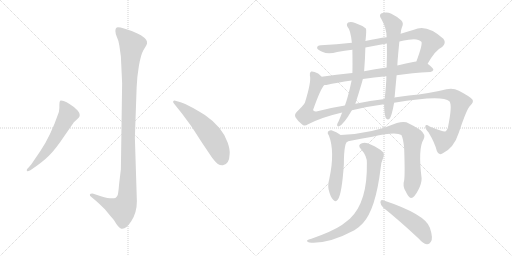
t = 0.00 s
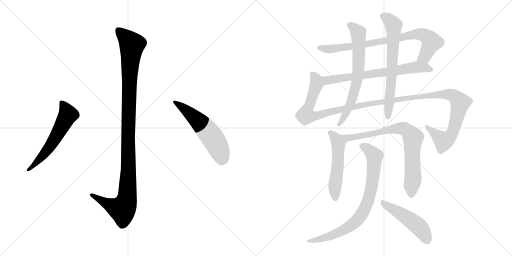
t = 2.08 s
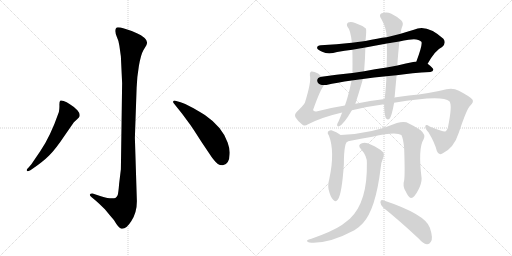
t = 4.16 s
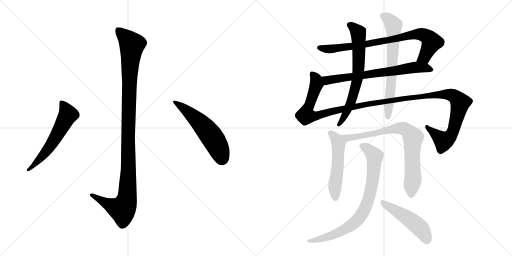
t = 6.24 s
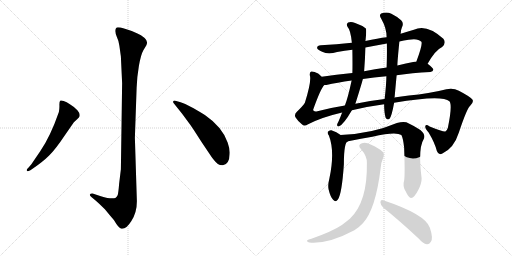
t = 8.32 s
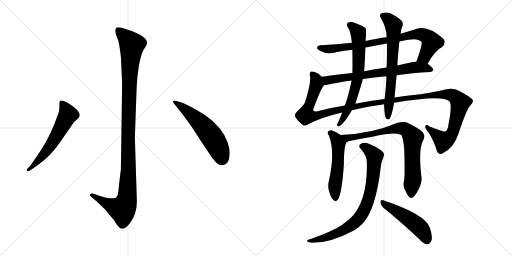
t = 10.40 s

The animated SVG that drew these frames (rendered in a browser with its animation timeline set to each time). Animation: 12 CSS @keyframes rules; one cycle of 10.40 s.

<svg version="1.1" viewBox="0 0 2048 1024" xmlns="http://www.w3.org/2000/svg">
  <g stroke="lightgray" stroke-dasharray="1,1" stroke-width="1" transform="scale(4, 4)">
    <line x1="0" y1="0" x2="256" y2="256"></line>
    <line x1="256" y1="0" x2="0" y2="256"></line>
    <line x1="128" y1="0" x2="128" y2="256"></line>
    <line x1="0" y1="128" x2="256" y2="128"></line>
    <line x1="256" y1="0" x2="512" y2="256"></line>
    <line x1="512" y1="0" x2="256" y2="256"></line>
    <line x1="384" y1="0" x2="384" y2="256"></line>
    <line x1="256" y1="128" x2="512" y2="128"></line>
  </g>
<g transform="scale(1, -1) translate(0, -850)">
   <style type="text/css">
    @keyframes keyframes0 {
      from {
       stroke: black;
       stroke-dashoffset: 1136;
       stroke-width: 128;
       }
       79% {
       animation-timing-function: step-end;
       stroke: black;
       stroke-dashoffset: 0;
       stroke-width: 128;
       }
       to {
       stroke: black;
       stroke-width: 1024;
       }
       }
       #make-me-a-hanzi-animation-0 {
         animation: keyframes0 1.174479s both;
         animation-delay: 0.000000s;
         animation-timing-function: linear;
       }
    @keyframes keyframes1 {
      from {
       stroke: black;
       stroke-dashoffset: 584;
       stroke-width: 128;
       }
       66% {
       animation-timing-function: step-end;
       stroke: black;
       stroke-dashoffset: 0;
       stroke-width: 128;
       }
       to {
       stroke: black;
       stroke-width: 1024;
       }
       }
       #make-me-a-hanzi-animation-1 {
         animation: keyframes1 0.725260s both;
         animation-delay: 1.174479s;
         animation-timing-function: linear;
       }
    @keyframes keyframes2 {
      from {
       stroke: black;
       stroke-dashoffset: 557;
       stroke-width: 128;
       }
       64% {
       animation-timing-function: step-end;
       stroke: black;
       stroke-dashoffset: 0;
       stroke-width: 128;
       }
       to {
       stroke: black;
       stroke-width: 1024;
       }
       }
       #make-me-a-hanzi-animation-2 {
         animation: keyframes2 0.703288s both;
         animation-delay: 1.899739s;
         animation-timing-function: linear;
       }
    @keyframes keyframes3 {
      from {
       stroke: black;
       stroke-dashoffset: 813;
       stroke-width: 128;
       }
       73% {
       animation-timing-function: step-end;
       stroke: black;
       stroke-dashoffset: 0;
       stroke-width: 128;
       }
       to {
       stroke: black;
       stroke-width: 1024;
       }
       }
       #make-me-a-hanzi-animation-3 {
         animation: keyframes3 0.911621s both;
         animation-delay: 2.603027s;
         animation-timing-function: linear;
       }
    @keyframes keyframes4 {
      from {
       stroke: black;
       stroke-dashoffset: 694;
       stroke-width: 128;
       }
       69% {
       animation-timing-function: step-end;
       stroke: black;
       stroke-dashoffset: 0;
       stroke-width: 128;
       }
       to {
       stroke: black;
       stroke-width: 1024;
       }
       }
       #make-me-a-hanzi-animation-4 {
         animation: keyframes4 0.814779s both;
         animation-delay: 3.514648s;
         animation-timing-function: linear;
       }
    @keyframes keyframes5 {
      from {
       stroke: black;
       stroke-dashoffset: 1331;
       stroke-width: 128;
       }
       81% {
       animation-timing-function: step-end;
       stroke: black;
       stroke-dashoffset: 0;
       stroke-width: 128;
       }
       to {
       stroke: black;
       stroke-width: 1024;
       }
       }
       #make-me-a-hanzi-animation-5 {
         animation: keyframes5 1.333171s both;
         animation-delay: 4.329427s;
         animation-timing-function: linear;
       }
    @keyframes keyframes6 {
      from {
       stroke: black;
       stroke-dashoffset: 684;
       stroke-width: 128;
       }
       69% {
       animation-timing-function: step-end;
       stroke: black;
       stroke-dashoffset: 0;
       stroke-width: 128;
       }
       to {
       stroke: black;
       stroke-width: 1024;
       }
       }
       #make-me-a-hanzi-animation-6 {
         animation: keyframes6 0.806641s both;
         animation-delay: 5.662598s;
         animation-timing-function: linear;
       }
    @keyframes keyframes7 {
      from {
       stroke: black;
       stroke-dashoffset: 678;
       stroke-width: 128;
       }
       69% {
       animation-timing-function: step-end;
       stroke: black;
       stroke-dashoffset: 0;
       stroke-width: 128;
       }
       to {
       stroke: black;
       stroke-width: 1024;
       }
       }
       #make-me-a-hanzi-animation-7 {
         animation: keyframes7 0.801758s both;
         animation-delay: 6.469239s;
         animation-timing-function: linear;
       }
    @keyframes keyframes8 {
      from {
       stroke: black;
       stroke-dashoffset: 530;
       stroke-width: 128;
       }
       63% {
       animation-timing-function: step-end;
       stroke: black;
       stroke-dashoffset: 0;
       stroke-width: 128;
       }
       to {
       stroke: black;
       stroke-width: 1024;
       }
       }
       #make-me-a-hanzi-animation-8 {
         animation: keyframes8 0.681315s both;
         animation-delay: 7.270997s;
         animation-timing-function: linear;
       }
    @keyframes keyframes9 {
      from {
       stroke: black;
       stroke-dashoffset: 790;
       stroke-width: 128;
       }
       72% {
       animation-timing-function: step-end;
       stroke: black;
       stroke-dashoffset: 0;
       stroke-width: 128;
       }
       to {
       stroke: black;
       stroke-width: 1024;
       }
       }
       #make-me-a-hanzi-animation-9 {
         animation: keyframes9 0.892904s both;
         animation-delay: 7.952312s;
         animation-timing-function: linear;
       }
    @keyframes keyframes10 {
      from {
       stroke: black;
       stroke-dashoffset: 804;
       stroke-width: 128;
       }
       72% {
       animation-timing-function: step-end;
       stroke: black;
       stroke-dashoffset: 0;
       stroke-width: 128;
       }
       to {
       stroke: black;
       stroke-width: 1024;
       }
       }
       #make-me-a-hanzi-animation-10 {
         animation: keyframes10 0.904297s both;
         animation-delay: 8.845216s;
         animation-timing-function: linear;
       }
    @keyframes keyframes11 {
      from {
       stroke: black;
       stroke-dashoffset: 490;
       stroke-width: 128;
       }
       61% {
       animation-timing-function: step-end;
       stroke: black;
       stroke-dashoffset: 0;
       stroke-width: 128;
       }
       to {
       stroke: black;
       stroke-width: 1024;
       }
       }
       #make-me-a-hanzi-animation-11 {
         animation: keyframes11 0.648763s both;
         animation-delay: 9.749513s;
         animation-timing-function: linear;
       }
</style>
<path d="M 488.5 517.5 L 483.5 173.5 L 476.5 115.5 Q 473.5 77.5 470.5 69.5 Q 467.5 63.5 461.5 58.5 Q 445.5 52.5 403.5 65.5 L 373.5 75.5 Q 361.5 76.5 359.5 72.5 Q 357.5 68.5 365.5 62.5 L 383.5 47.5 Q 397.5 35.5 419.5 13.5 Q 436.5 -7.5 455.5 -29.5 Q 475.5 -63.5 485.5 -64.5 Q 504.5 -67.5 525.5 -33.5 Q 547.5 0.5 547.5 45.5 L 539.5 299.5 L 546.5 499.5 Q 547.5 539.5 555.5 586.5 Q 563.5 632.5 573.5 649.5 L 585.5 669.5 Q 593.5 684.5 578.5 698.5 Q 564.5 711.5 547.5 717.5 Q 530.5 726.5 499.5 735.5 Q 469.5 743.5 465.5 739.5 Q 461.5 735.5 461.5 726.5 Q 461.5 716.5 467.5 702.5 Q 474.5 688.5 477.5 667.5 L 483.5 624.5 L 488.5 517.5 Z" fill="lightgray"></path> 
<path d="M 161.5 246.5 L 125.5 193.5 L 113.5 179.5 Q 103.5 170.5 108.5 166.5 Q 109.5 162.5 121.5 169.5 L 134.5 178.5 Q 172.5 204.5 196.5 228.5 Q 221.5 252.5 259.5 309.5 L 295.5 361.5 L 309.5 374.5 Q 317.5 381.5 317.5 383.5 Q 322.5 394.5 309.5 409.5 Q 296.5 423.5 279.5 433.5 Q 266.5 443.5 254.5 446.5 Q 243.5 449.5 240.5 447.5 Q 237.5 443.5 237.5 431.5 Q 238.5 419.5 235.5 402.5 Q 201.5 304.5 161.5 246.5 Z" fill="lightgray"></path> 
<path d="M 696.5 435.5 L 728.5 395.5 L 759.5 353.5 Q 766.5 344.5 805.5 283.5 L 848.5 219.5 Q 863.5 200.5 871.5 194.5 Q 880.5 188.5 891.5 189.5 Q 917.5 193.5 918.5 233.5 Q 920.5 252.5 910.5 280.5 Q 889.5 342.5 819.5 390.5 Q 784.5 412.5 762.5 423.5 Q 739.5 437.5 722.5 441.5 L 701.5 447.5 Q 694.5 448.5 692.5 444.5 Q 691.5 440.5 696.5 435.5 Z" fill="lightgray"></path> 
<path d="M 1710.5 595.0 Q 1741.5 650.0 1768.5 662.0 Q 1786.5 678.0 1773.5 695.0 Q 1706.5 756.0 1655.5 731.0 Q 1628.5 724.0 1602.5 715.0 L 1546.5 701.0 Q 1512.5 697.0 1461.5 686.0 L 1407.5 679.0 Q 1346.5 672.0 1283.5 669.0 Q 1267.5 668.0 1268.5 658.0 Q 1269.5 651.0 1288.5 643.0 Q 1313.5 631.0 1348.5 642.0 Q 1378.5 648.0 1409.5 651.0 L 1461.5 660.0 Q 1503.5 669.0 1547.5 676.0 L 1597.5 684.0 Q 1615.5 688.0 1634.5 691.0 Q 1671.5 698.0 1685.5 683.0 Q 1691.5 674.0 1665.5 604.0 C 1655.5 576.0 1695.5 569.0 1710.5 595.0 Z" fill="lightgray"></path> 
<path d="M 1586.5 549.0 Q 1647.5 558.0 1721.5 562.0 Q 1731.5 563.0 1733.5 571.0 Q 1733.5 578.0 1710.5 595.0 L 1665.5 604.0 Q 1661.5 604.0 1657.5 603.0 Q 1623.5 596.0 1589.5 588.0 L 1546.5 580.0 Q 1498.5 573.0 1456.5 565.0 L 1409.5 558.0 Q 1343.5 551.0 1286.5 543.0 C 1256.5 539.0 1267.5 507.0 1297.5 510.0 Q 1300.5 510.0 1305.5 510.0 Q 1347.5 520.0 1406.5 528.0 L 1451.5 534.0 Q 1494.5 541.0 1545.5 545.0 L 1586.5 549.0 Z" fill="lightgray"></path> 
<path d="M 1407.5 409.0 Q 1468.5 424.0 1536.5 433.0 L 1576.5 439.0 Q 1768.5 472.0 1797.5 445.0 Q 1810.5 432.0 1791.5 339.0 Q 1788.5 329.0 1781.5 324.0 Q 1775.5 321.0 1718.5 344.0 Q 1703.5 354.0 1701.5 346.0 Q 1698.5 337.0 1714.5 320.0 Q 1739.5 278.0 1747.5 246.0 Q 1754.5 227.0 1769.5 236.0 Q 1815.5 257.0 1835.5 320.0 Q 1868.5 419.0 1881.5 428.0 Q 1896.5 443.0 1889.5 452.0 Q 1879.5 464.0 1835.5 487.0 Q 1813.5 499.0 1785.5 493.0 Q 1715.5 475.0 1635.5 468.0 Q 1604.5 465.0 1577.5 460.0 L 1538.5 454.0 Q 1478.5 447.0 1421.5 435.0 L 1379.5 428.0 Q 1321.5 419.0 1265.5 404.0 Q 1252.5 403.0 1252.5 411.0 Q 1283.5 498.0 1297.5 510.0 C 1308.5 528.0 1308.5 528.0 1286.5 543.0 Q 1279.5 550.0 1272.5 556.0 Q 1253.5 566.0 1244.5 564.0 Q 1237.5 561.0 1239.5 548.0 Q 1246.5 526.0 1219.5 439.0 Q 1212.5 427.0 1187.5 403.0 Q 1175.5 391.0 1182.5 380.0 Q 1189.5 368.0 1207.5 353.0 Q 1216.5 343.0 1232.5 353.0 Q 1286.5 381.0 1368.5 400.0 L 1407.5 409.0 Z" fill="lightgray"></path> 
<path d="M 1461.5 686.0 Q 1462.5 690.0 1462.5 692.0 Q 1466.5 729.0 1463.5 736.0 Q 1447.5 749.0 1420.5 758.0 Q 1404.5 765.0 1392.5 760.0 Q 1383.5 753.0 1390.5 742.0 Q 1402.5 730.0 1407.5 679.0 L 1409.5 651.0 Q 1410.5 585.0 1409.5 558.0 L 1406.5 528.0 Q 1391.5 458.0 1379.5 428.0 L 1368.5 400.0 Q 1361.5 381.0 1353.5 363.0 Q 1349.5 357.0 1348.5 352.0 Q 1347.5 342.0 1356.5 345.0 Q 1374.5 352.0 1407.5 409.0 L 1421.5 435.0 Q 1445.5 511.0 1451.5 534.0 L 1456.5 565.0 Q 1460.5 616.0 1461.5 660.0 L 1461.5 686.0 Z" fill="lightgray"></path> 
<path d="M 1536.5 433.0 Q 1536.5 400.0 1542.5 379.0 Q 1548.5 369.0 1557.5 374.0 Q 1566.5 383.0 1576.5 439.0 L 1577.5 460.0 Q 1577.5 461.0 1578.5 462.0 Q 1582.5 507.0 1586.5 549.0 L 1589.5 588.0 Q 1589.5 604.0 1597.5 684.0 L 1602.5 715.0 Q 1603.5 731.0 1607.5 740.0 Q 1616.5 758.0 1604.5 769.0 Q 1591.5 782.0 1565.5 795.0 Q 1546.5 804.0 1524.5 796.0 Q 1514.5 789.0 1525.5 774.0 Q 1546.5 737.0 1546.5 701.0 L 1547.5 676.0 Q 1548.5 633.0 1546.5 580.0 L 1545.5 545.0 Q 1545.5 515.0 1538.5 454.0 L 1536.5 433.0 Z" fill="lightgray"></path> 
<path d="M 1362.5 310.0 Q 1346.5 323.0 1325.5 329.0 Q 1316.5 330.0 1311.5 323.0 Q 1308.5 317.0 1315.5 308.0 Q 1340.5 244.0 1317.5 136.0 Q 1310.5 109.0 1314.5 92.0 Q 1321.5 62.0 1332.5 51.0 Q 1342.5 39.0 1351.5 52.0 Q 1367.5 74.0 1375.5 193.0 Q 1375.5 284.0 1392.5 285.0 C 1394.5 287.0 1386.5 292.0 1362.5 310.0 Z" fill="lightgray"></path> 
<path d="M 1616.5 128.0 Q 1609.5 106.0 1622.5 85.0 Q 1635.5 57.0 1644.5 58.0 Q 1657.5 59.0 1673.5 91.0 Q 1686.5 116.0 1686.5 136.0 Q 1671.5 257.0 1694.5 293.0 Q 1704.5 311.0 1681.5 330.0 Q 1657.5 346.0 1625.5 361.0 Q 1610.5 365.0 1587.5 358.0 Q 1487.5 315.0 1362.5 310.0 C 1332.5 308.0 1363.5 279.0 1392.5 285.0 Q 1446.5 297.0 1489.5 303.0 Q 1583.5 325.0 1605.5 310.0 Q 1612.5 297.0 1616.5 260.0 Q 1620.5 151.0 1616.5 128.0 Z" fill="lightgray"></path> 
<path d="M 1467.5 198.0 Q 1470.5 42.0 1399.5 -25.0 Q 1384.5 -37.0 1367.5 -50.0 Q 1330.5 -75.0 1245.5 -105.0 Q 1232.5 -108.0 1229.5 -111.0 Q 1223.5 -115.0 1237.5 -120.0 Q 1312.5 -127.0 1417.5 -71.0 Q 1436.5 -59.0 1451.5 -43.0 Q 1502.5 12.0 1522.5 177.0 Q 1523.5 199.0 1534.5 224.0 Q 1538.5 234.0 1531.5 242.0 Q 1515.5 258.0 1482.5 272.0 Q 1463.5 282.0 1447.5 277.0 Q 1428.5 270.0 1443.5 254.0 Q 1468.5 226.0 1467.5 198.0 Z" fill="lightgray"></path> 
<path d="M 1533.5 19.0 Q 1597.5 -32.0 1675.5 -105.0 Q 1691.5 -124.0 1707.5 -127.0 Q 1716.5 -128.0 1723.5 -117.0 Q 1733.5 -104.0 1719.5 -61.0 Q 1701.5 -7.0 1532.5 49.0 Q 1522.5 53.0 1521.5 41.0 Q 1522.5 28.0 1533.5 19.0 Z" fill="lightgray"></path> 
      <clipPath id="make-me-a-hanzi-clip-0">
      <path d="M 488.5 517.5 L 483.5 173.5 L 476.5 115.5 Q 473.5 77.5 470.5 69.5 Q 467.5 63.5 461.5 58.5 Q 445.5 52.5 403.5 65.5 L 373.5 75.5 Q 361.5 76.5 359.5 72.5 Q 357.5 68.5 365.5 62.5 L 383.5 47.5 Q 397.5 35.5 419.5 13.5 Q 436.5 -7.5 455.5 -29.5 Q 475.5 -63.5 485.5 -64.5 Q 504.5 -67.5 525.5 -33.5 Q 547.5 0.5 547.5 45.5 L 539.5 299.5 L 546.5 499.5 Q 547.5 539.5 555.5 586.5 Q 563.5 632.5 573.5 649.5 L 585.5 669.5 Q 593.5 684.5 578.5 698.5 Q 564.5 711.5 547.5 717.5 Q 530.5 726.5 499.5 735.5 Q 469.5 743.5 465.5 739.5 Q 461.5 735.5 461.5 726.5 Q 461.5 716.5 467.5 702.5 Q 474.5 688.5 477.5 667.5 L 483.5 624.5 L 488.5 517.5 Z" fill="lightgray"></path>
      </clipPath>
      <path clip-path="url(#make-me-a-hanzi-clip-0)" d="M 470.5 730.5 L 519.5 682.5 L 527.5 667.5 L 517.5 541.5 L 507.5 52.5 L 489.5 12.5 L 430.5 34.5 L 367.5 70.5 " fill="none" id="make-me-a-hanzi-animation-0" stroke-dasharray="1008 2016" stroke-linecap="round"></path>

      <clipPath id="make-me-a-hanzi-clip-1">
      <path d="M 161.5 246.5 L 125.5 193.5 L 113.5 179.5 Q 103.5 170.5 108.5 166.5 Q 109.5 162.5 121.5 169.5 L 134.5 178.5 Q 172.5 204.5 196.5 228.5 Q 221.5 252.5 259.5 309.5 L 295.5 361.5 L 309.5 374.5 Q 317.5 381.5 317.5 383.5 Q 322.5 394.5 309.5 409.5 Q 296.5 423.5 279.5 433.5 Q 266.5 443.5 254.5 446.5 Q 243.5 449.5 240.5 447.5 Q 237.5 443.5 237.5 431.5 Q 238.5 419.5 235.5 402.5 Q 201.5 304.5 161.5 246.5 Z" fill="lightgray"></path>
      </clipPath>
      <path clip-path="url(#make-me-a-hanzi-clip-1)" d="M 247.5 441.5 L 272.5 392.5 L 186.5 246.5 L 114.5 171.5 " fill="none" id="make-me-a-hanzi-animation-1" stroke-dasharray="456 912" stroke-linecap="round"></path>

      <clipPath id="make-me-a-hanzi-clip-2">
      <path d="M 696.5 435.5 L 728.5 395.5 L 759.5 353.5 Q 766.5 344.5 805.5 283.5 L 848.5 219.5 Q 863.5 200.5 871.5 194.5 Q 880.5 188.5 891.5 189.5 Q 917.5 193.5 918.5 233.5 Q 920.5 252.5 910.5 280.5 Q 889.5 342.5 819.5 390.5 Q 784.5 412.5 762.5 423.5 Q 739.5 437.5 722.5 441.5 L 701.5 447.5 Q 694.5 448.5 692.5 444.5 Q 691.5 440.5 696.5 435.5 Z" fill="lightgray"></path>
      </clipPath>
      <path clip-path="url(#make-me-a-hanzi-clip-2)" d="M 698.5 441.5 L 745.5 409.5 L 825.5 331.5 L 867.5 271.5 L 888.5 216.5 " fill="none" id="make-me-a-hanzi-animation-2" stroke-dasharray="429 858" stroke-linecap="round"></path>

      <clipPath id="make-me-a-hanzi-clip-3">
      <path d="M 1710.5 595.0 Q 1741.5 650.0 1768.5 662.0 Q 1786.5 678.0 1773.5 695.0 Q 1706.5 756.0 1655.5 731.0 Q 1628.5 724.0 1602.5 715.0 L 1546.5 701.0 Q 1512.5 697.0 1461.5 686.0 L 1407.5 679.0 Q 1346.5 672.0 1283.5 669.0 Q 1267.5 668.0 1268.5 658.0 Q 1269.5 651.0 1288.5 643.0 Q 1313.5 631.0 1348.5 642.0 Q 1378.5 648.0 1409.5 651.0 L 1461.5 660.0 Q 1503.5 669.0 1547.5 676.0 L 1597.5 684.0 Q 1615.5 688.0 1634.5 691.0 Q 1671.5 698.0 1685.5 683.0 Q 1691.5 674.0 1665.5 604.0 C 1655.5 576.0 1695.5 569.0 1710.5 595.0 Z" fill="lightgray"></path>
      </clipPath>
      <path clip-path="url(#make-me-a-hanzi-clip-3)" d="M 1277.5 659.0 L 1310.5 654.0 L 1401.5 664.0 L 1538.5 686.0 L 1653.5 712.0 L 1688.5 713.0 L 1707.5 704.0 L 1726.5 682.0 L 1698.5 623.0 L 1675.5 613.0 " fill="none" id="make-me-a-hanzi-animation-3" stroke-dasharray="685 1370" stroke-linecap="round"></path>

      <clipPath id="make-me-a-hanzi-clip-4">
      <path d="M 1586.5 549.0 Q 1647.5 558.0 1721.5 562.0 Q 1731.5 563.0 1733.5 571.0 Q 1733.5 578.0 1710.5 595.0 L 1665.5 604.0 Q 1661.5 604.0 1657.5 603.0 Q 1623.5 596.0 1589.5 588.0 L 1546.5 580.0 Q 1498.5 573.0 1456.5 565.0 L 1409.5 558.0 Q 1343.5 551.0 1286.5 543.0 C 1256.5 539.0 1267.5 507.0 1297.5 510.0 Q 1300.5 510.0 1305.5 510.0 Q 1347.5 520.0 1406.5 528.0 L 1451.5 534.0 Q 1494.5 541.0 1545.5 545.0 L 1586.5 549.0 Z" fill="lightgray"></path>
      </clipPath>
      <path clip-path="url(#make-me-a-hanzi-clip-4)" d="M 1294.5 539.0 L 1304.5 531.0 L 1321.5 530.0 L 1668.5 581.0 L 1707.5 578.0 L 1724.5 570.0 " fill="none" id="make-me-a-hanzi-animation-4" stroke-dasharray="566 1132" stroke-linecap="round"></path>

      <clipPath id="make-me-a-hanzi-clip-5">
      <path d="M 1407.5 409.0 Q 1468.5 424.0 1536.5 433.0 L 1576.5 439.0 Q 1768.5 472.0 1797.5 445.0 Q 1810.5 432.0 1791.5 339.0 Q 1788.5 329.0 1781.5 324.0 Q 1775.5 321.0 1718.5 344.0 Q 1703.5 354.0 1701.5 346.0 Q 1698.5 337.0 1714.5 320.0 Q 1739.5 278.0 1747.5 246.0 Q 1754.5 227.0 1769.5 236.0 Q 1815.5 257.0 1835.5 320.0 Q 1868.5 419.0 1881.5 428.0 Q 1896.5 443.0 1889.5 452.0 Q 1879.5 464.0 1835.5 487.0 Q 1813.5 499.0 1785.5 493.0 Q 1715.5 475.0 1635.5 468.0 Q 1604.5 465.0 1577.5 460.0 L 1538.5 454.0 Q 1478.5 447.0 1421.5 435.0 L 1379.5 428.0 Q 1321.5 419.0 1265.5 404.0 Q 1252.5 403.0 1252.5 411.0 Q 1283.5 498.0 1297.5 510.0 C 1308.5 528.0 1308.5 528.0 1286.5 543.0 Q 1279.5 550.0 1272.5 556.0 Q 1253.5 566.0 1244.5 564.0 Q 1237.5 561.0 1239.5 548.0 Q 1246.5 526.0 1219.5 439.0 Q 1212.5 427.0 1187.5 403.0 Q 1175.5 391.0 1182.5 380.0 Q 1189.5 368.0 1207.5 353.0 Q 1216.5 343.0 1232.5 353.0 Q 1286.5 381.0 1368.5 400.0 L 1407.5 409.0 Z" fill="lightgray"></path>
      </clipPath>
      <path clip-path="url(#make-me-a-hanzi-clip-5)" d="M 1249.5 555.0 L 1265.5 529.0 L 1266.5 515.0 L 1224.5 399.0 L 1224.5 389.0 L 1240.5 386.0 L 1273.5 388.0 L 1459.5 433.0 L 1588.5 448.0 L 1628.5 459.0 L 1638.5 455.0 L 1691.5 466.0 L 1782.5 473.0 L 1812.5 467.0 L 1828.5 455.0 L 1840.5 439.0 L 1836.5 416.0 L 1810.5 319.0 L 1792.5 296.0 L 1770.5 288.0 L 1708.5 341.0 " fill="none" id="make-me-a-hanzi-animation-5" stroke-dasharray="1203 2406" stroke-linecap="round"></path>

      <clipPath id="make-me-a-hanzi-clip-6">
      <path d="M 1461.5 686.0 Q 1462.5 690.0 1462.5 692.0 Q 1466.5 729.0 1463.5 736.0 Q 1447.5 749.0 1420.5 758.0 Q 1404.5 765.0 1392.5 760.0 Q 1383.5 753.0 1390.5 742.0 Q 1402.5 730.0 1407.5 679.0 L 1409.5 651.0 Q 1410.5 585.0 1409.5 558.0 L 1406.5 528.0 Q 1391.5 458.0 1379.5 428.0 L 1368.5 400.0 Q 1361.5 381.0 1353.5 363.0 Q 1349.5 357.0 1348.5 352.0 Q 1347.5 342.0 1356.5 345.0 Q 1374.5 352.0 1407.5 409.0 L 1421.5 435.0 Q 1445.5 511.0 1451.5 534.0 L 1456.5 565.0 Q 1460.5 616.0 1461.5 660.0 L 1461.5 686.0 Z" fill="lightgray"></path>
      </clipPath>
      <path clip-path="url(#make-me-a-hanzi-clip-6)" d="M 1399.5 750.0 L 1433.5 719.0 L 1433.5 561.0 L 1402.5 437.0 L 1356.5 353.0 " fill="none" id="make-me-a-hanzi-animation-6" stroke-dasharray="556 1112" stroke-linecap="round"></path>

      <clipPath id="make-me-a-hanzi-clip-7">
      <path d="M 1536.5 433.0 Q 1536.5 400.0 1542.5 379.0 Q 1548.5 369.0 1557.5 374.0 Q 1566.5 383.0 1576.5 439.0 L 1577.5 460.0 Q 1577.5 461.0 1578.5 462.0 Q 1582.5 507.0 1586.5 549.0 L 1589.5 588.0 Q 1589.5 604.0 1597.5 684.0 L 1602.5 715.0 Q 1603.5 731.0 1607.5 740.0 Q 1616.5 758.0 1604.5 769.0 Q 1591.5 782.0 1565.5 795.0 Q 1546.5 804.0 1524.5 796.0 Q 1514.5 789.0 1525.5 774.0 Q 1546.5 737.0 1546.5 701.0 L 1547.5 676.0 Q 1548.5 633.0 1546.5 580.0 L 1545.5 545.0 Q 1545.5 515.0 1538.5 454.0 L 1536.5 433.0 Z" fill="lightgray"></path>
      </clipPath>
      <path clip-path="url(#make-me-a-hanzi-clip-7)" d="M 1533.5 785.0 L 1560.5 767.0 L 1573.5 749.0 L 1566.5 544.0 L 1551.5 382.0 " fill="none" id="make-me-a-hanzi-animation-7" stroke-dasharray="550 1100" stroke-linecap="round"></path>

      <clipPath id="make-me-a-hanzi-clip-8">
      <path d="M 1362.5 310.0 Q 1346.5 323.0 1325.5 329.0 Q 1316.5 330.0 1311.5 323.0 Q 1308.5 317.0 1315.5 308.0 Q 1340.5 244.0 1317.5 136.0 Q 1310.5 109.0 1314.5 92.0 Q 1321.5 62.0 1332.5 51.0 Q 1342.5 39.0 1351.5 52.0 Q 1367.5 74.0 1375.5 193.0 Q 1375.5 284.0 1392.5 285.0 C 1394.5 287.0 1386.5 292.0 1362.5 310.0 Z" fill="lightgray"></path>
      </clipPath>
      <path clip-path="url(#make-me-a-hanzi-clip-8)" d="M 1322.5 318.0 L 1354.5 275.0 L 1353.5 207.0 L 1339.5 110.0 L 1341.5 56.0 " fill="none" id="make-me-a-hanzi-animation-8" stroke-dasharray="402 804" stroke-linecap="round"></path>

      <clipPath id="make-me-a-hanzi-clip-9">
      <path d="M 1616.5 128.0 Q 1609.5 106.0 1622.5 85.0 Q 1635.5 57.0 1644.5 58.0 Q 1657.5 59.0 1673.5 91.0 Q 1686.5 116.0 1686.5 136.0 Q 1671.5 257.0 1694.5 293.0 Q 1704.5 311.0 1681.5 330.0 Q 1657.5 346.0 1625.5 361.0 Q 1610.5 365.0 1587.5 358.0 Q 1487.5 315.0 1362.5 310.0 C 1332.5 308.0 1363.5 279.0 1392.5 285.0 Q 1446.5 297.0 1489.5 303.0 Q 1583.5 325.0 1605.5 310.0 Q 1612.5 297.0 1616.5 260.0 Q 1620.5 151.0 1616.5 128.0 Z" fill="lightgray"></path>
      </clipPath>
      <path clip-path="url(#make-me-a-hanzi-clip-9)" d="M 1370.5 310.0 L 1397.5 298.0 L 1520.5 319.0 L 1588.5 337.0 L 1610.5 337.0 L 1630.5 326.0 L 1651.5 300.0 L 1652.5 144.0 L 1645.5 69.0 " fill="none" id="make-me-a-hanzi-animation-9" stroke-dasharray="662 1324" stroke-linecap="round"></path>

      <clipPath id="make-me-a-hanzi-clip-10">
      <path d="M 1467.5 198.0 Q 1470.5 42.0 1399.5 -25.0 Q 1384.5 -37.0 1367.5 -50.0 Q 1330.5 -75.0 1245.5 -105.0 Q 1232.5 -108.0 1229.5 -111.0 Q 1223.5 -115.0 1237.5 -120.0 Q 1312.5 -127.0 1417.5 -71.0 Q 1436.5 -59.0 1451.5 -43.0 Q 1502.5 12.0 1522.5 177.0 Q 1523.5 199.0 1534.5 224.0 Q 1538.5 234.0 1531.5 242.0 Q 1515.5 258.0 1482.5 272.0 Q 1463.5 282.0 1447.5 277.0 Q 1428.5 270.0 1443.5 254.0 Q 1468.5 226.0 1467.5 198.0 Z" fill="lightgray"></path>
      </clipPath>
      <path clip-path="url(#make-me-a-hanzi-clip-10)" d="M 1448.5 265.0 L 1490.5 236.0 L 1498.5 215.0 L 1483.5 91.0 L 1472.5 47.0 L 1446.5 -8.0 L 1429.5 -31.0 L 1383.5 -66.0 L 1308.5 -98.0 L 1234.5 -114.0 " fill="none" id="make-me-a-hanzi-animation-10" stroke-dasharray="676 1352" stroke-linecap="round"></path>

      <clipPath id="make-me-a-hanzi-clip-11">
      <path d="M 1533.5 19.0 Q 1597.5 -32.0 1675.5 -105.0 Q 1691.5 -124.0 1707.5 -127.0 Q 1716.5 -128.0 1723.5 -117.0 Q 1733.5 -104.0 1719.5 -61.0 Q 1701.5 -7.0 1532.5 49.0 Q 1522.5 53.0 1521.5 41.0 Q 1522.5 28.0 1533.5 19.0 Z" fill="lightgray"></path>
      </clipPath>
      <path clip-path="url(#make-me-a-hanzi-clip-11)" d="M 1532.5 38.0 L 1662.5 -46.0 L 1687.5 -70.0 L 1707.5 -110.0 " fill="none" id="make-me-a-hanzi-animation-11" stroke-dasharray="362 724" stroke-linecap="round"></path>

</g>
</svg>
